Run: headless pygame with SDL's dummy video driver; simulated clock (each Clock.tick advances the game by its frame time, no real sleeping); random seed 0; keys injected as events and as key.get_pressed() state; no mouse input.
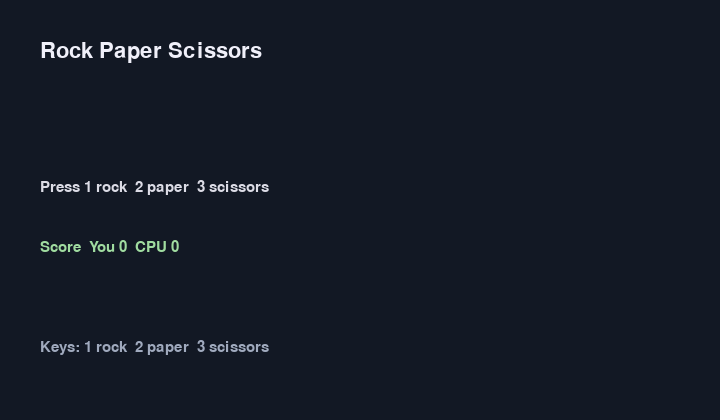
Frame 1 of 4 · flips 1–60 · no input
Frame 2 of 4 · flips 61–180 · tapped SPACE, RETURN · held RIGHT (→), D · screen unchanged from frame 1, image omitted
Frame 3 of 4 · flips 181–300 · held DOWN (↓), S · screen unchanged from frame 2, image omitted
Frame 4 of 4 · flips 301–420 · held LEFT (←), A, UP (↑), W · screen unchanged from frame 3, image omitted

The pygame program that drew these frames:

"""Rock Paper Scissors. Press 1 rock, 2 paper, 3 scissors."""

import random
import pygame

CHOICES = ["rock", "paper", "scissors"]
BEATS = {"rock": "scissors", "paper": "rock", "scissors": "paper"}


def main():
    pygame.init()
    screen = pygame.display.set_mode((720, 420))
    pygame.display.set_caption("Rock Paper Scissors")
    font = pygame.font.SysFont("consolas", 32)
    small = pygame.font.SysFont("consolas", 22)

    message = "Press 1 rock  2 paper  3 scissors"
    score = [0, 0]
    running = True

    while running:
        for event in pygame.event.get():
            if event.type == pygame.QUIT:
                running = False
            if event.type == pygame.KEYDOWN:
                if event.key == pygame.K_ESCAPE:
                    running = False
                pick = None
                if event.key in (pygame.K_1, pygame.K_KP1):
                    pick = "rock"
                if event.key in (pygame.K_2, pygame.K_KP2):
                    pick = "paper"
                if event.key in (pygame.K_3, pygame.K_KP3):
                    pick = "scissors"
                if pick:
                    cpu = random.choice(CHOICES)
                    if pick == cpu:
                        result = "Draw"
                    elif BEATS[pick] == cpu:
                        result = "You win"
                        score[0] += 1
                    else:
                        result = "CPU wins"
                        score[1] += 1
                    message = f"You: {pick}   CPU: {cpu}   {result}"

        screen.fill((18, 24, 36))
        screen.blit(font.render("Rock Paper Scissors", True, (240, 240, 250)), (40, 40))
        screen.blit(small.render(message, True, (220, 220, 230)), (40, 180))
        screen.blit(small.render(f"Score  You {score[0]}  CPU {score[1]}", True, (160, 220, 160)), (40, 240))
        screen.blit(small.render("Keys: 1 rock  2 paper  3 scissors", True, (160, 170, 190)), (40, 340))
        pygame.display.flip()

    pygame.quit()


if __name__ == "__main__":
    main()
